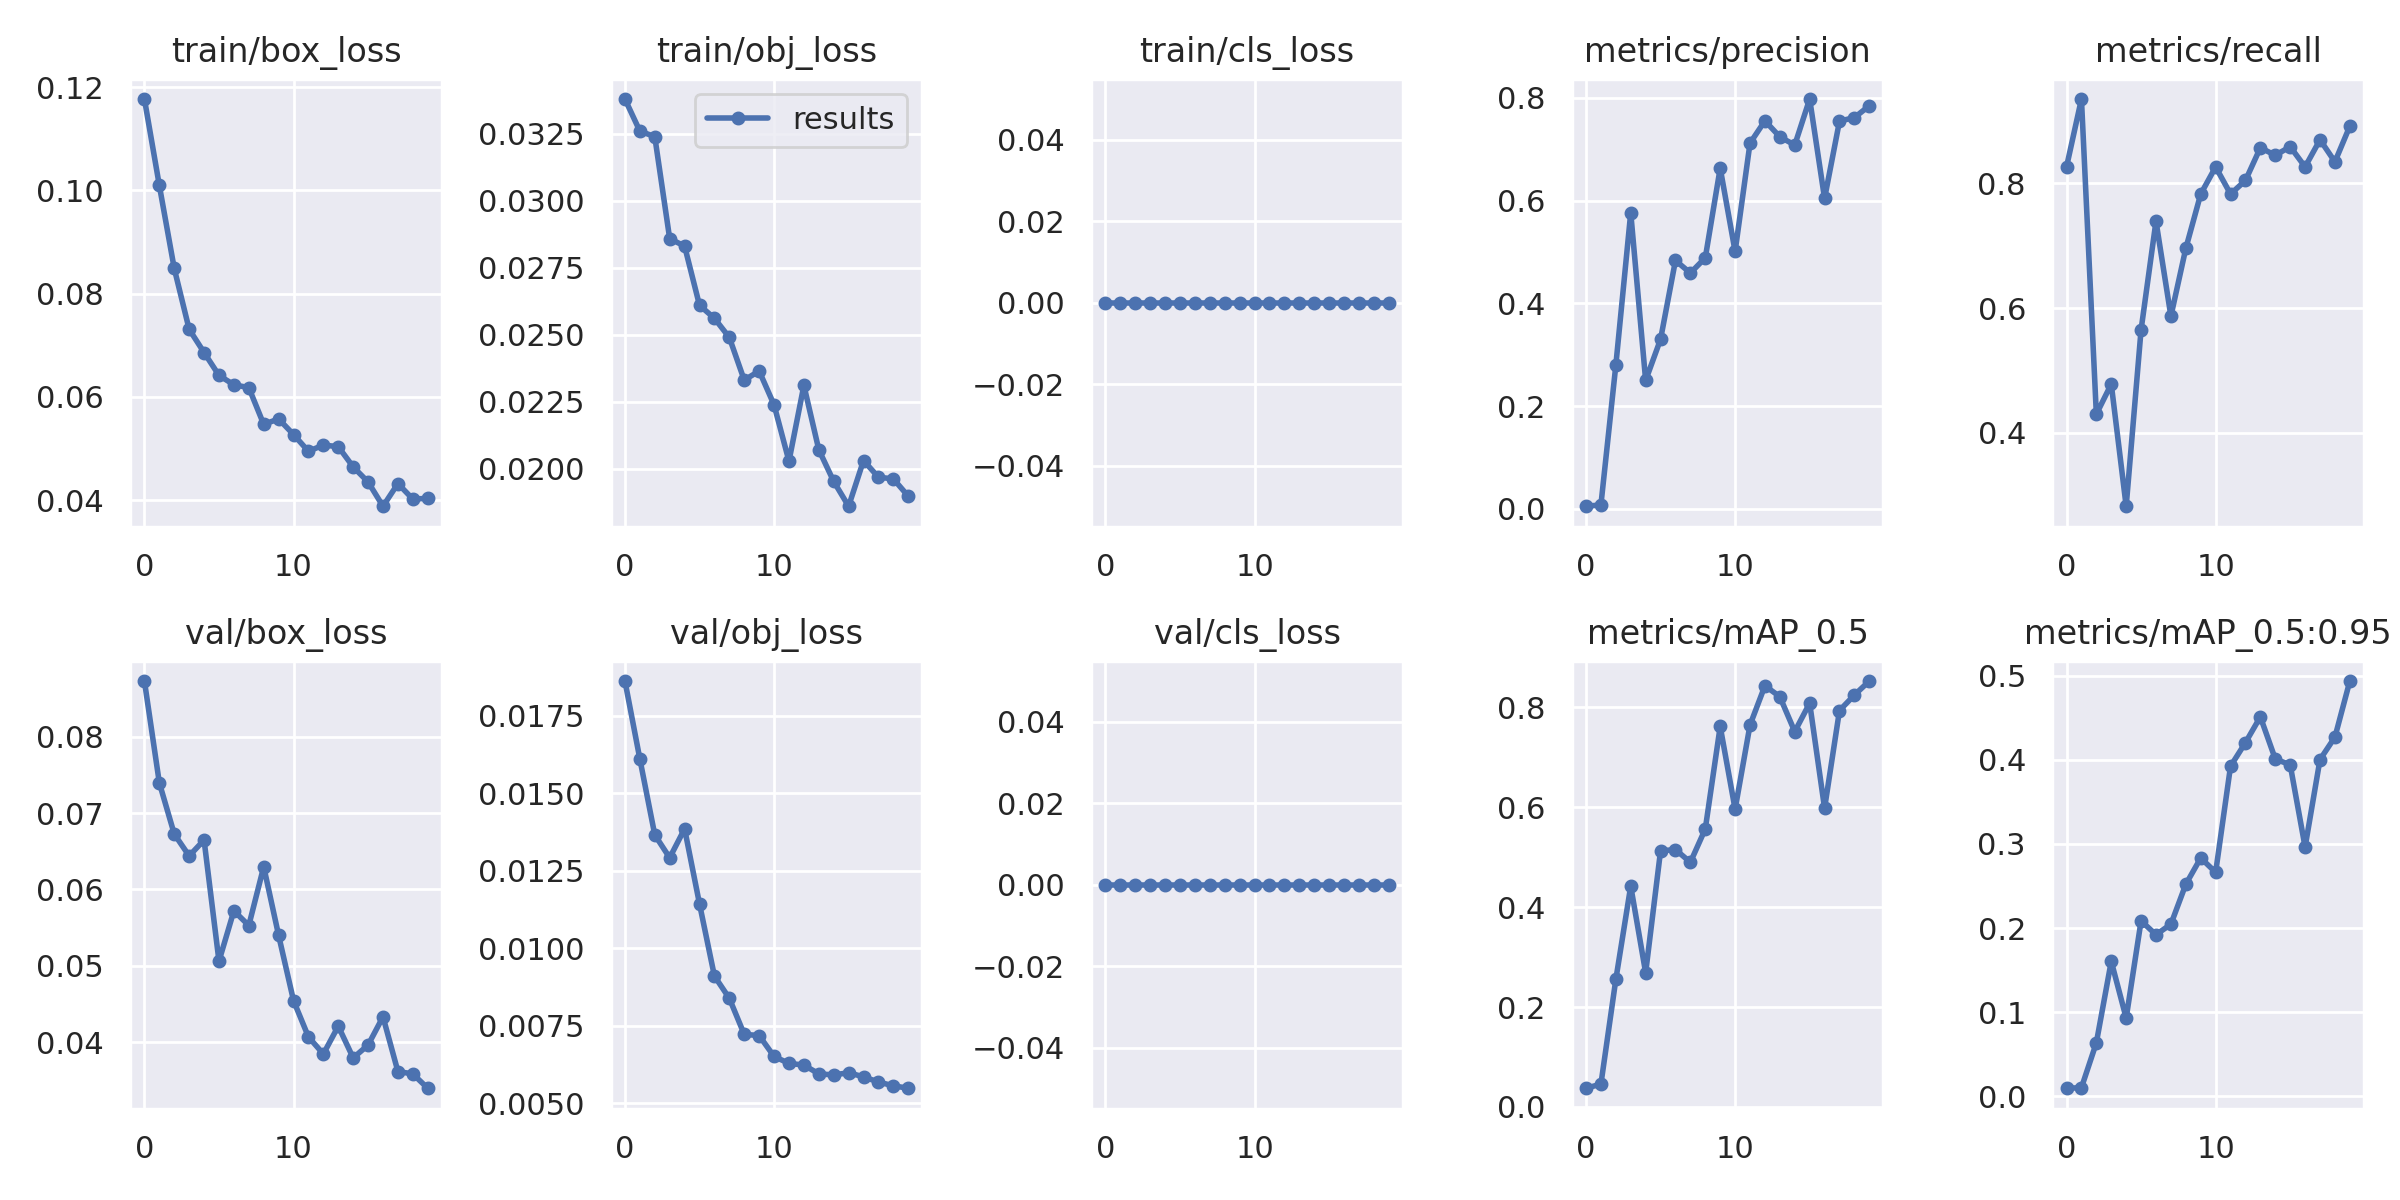

The data file committed next to this chart (first rows):
epoch, train/box_loss, train/obj_loss, train/cls_loss, metrics/precision, metrics/recall, metrics/mAP_0.5, metrics/mAP_0.5:0.95, val/box_loss, val/obj_loss, val/cls_loss, x/lr0, x/lr1, x/lr2
0, 0.1177, 0.03379, 0, 0.004972, 0.8261, 0.03745, 0.009417, 0.08728, 0.01862, 0, 0.091, 0.001, 0.001
1, 0.1009, 0.03259, 0, 0.007612, 0.9348, 0.04578, 0.01009, 0.07395, 0.01611, 0, 0.081, 0.001996, 0.001996
2, 0.08487, 0.03239, 0, 0.2794, 0.43, 0.255, 0.06352, 0.06725, 0.01366, 0, 0.07088, 0.002883, 0.002883
3, 0.07309, 0.02858, 0, 0.5765, 0.4783, 0.442, 0.1604, 0.06438, 0.01292, 0, 0.06066, 0.003661, 0.003661
4, 0.0686, 0.0283, 0, 0.25, 0.2826, 0.2687, 0.09294, 0.06646, 0.01385, 0, 0.05033, 0.004331, 0.004331
5, 0.06417, 0.02609, 0, 0.3301, 0.5652, 0.5125, 0.2085, 0.0506, 0.01143, 0, 0.03989, 0.004891, 0.004891
6, 0.06235, 0.02561, 0, 0.4835, 0.7391, 0.515, 0.1921, 0.05719, 0.0091, 0, 0.02934, 0.005343, 0.005343
7, 0.0618, 0.02489, 0, 0.4591, 0.587, 0.4896, 0.2046, 0.05527, 0.008382, 0, 0.01869, 0.005685, 0.005685
8, 0.05469, 0.0233, 0, 0.4887, 0.6956, 0.5563, 0.2521, 0.06297, 0.007217, 0, 0.007919, 0.005919, 0.005919
9, 0.05574, 0.02364, 0, 0.6634, 0.7826, 0.7614, 0.2834, 0.05398, 0.007179, 0, 0.005545, 0.005545, 0.005545
10, 0.05271, 0.02237, 0, 0.5011, 0.8261, 0.5958, 0.2663, 0.04544, 0.006504, 0, 0.005545, 0.005545, 0.005545
11, 0.04947, 0.02027, 0, 0.712, 0.7826, 0.7642, 0.3926, 0.04069, 0.00628, 0, 0.00505, 0.00505, 0.00505
12, 0.05068, 0.0231, 0, 0.7555, 0.8044, 0.8429, 0.4206, 0.03845, 0.006226, 0, 0.004555, 0.004555, 0.004555
13, 0.05036, 0.0207, 0, 0.7243, 0.8568, 0.8209, 0.4513, 0.04209, 0.005943, 0, 0.00406, 0.00406, 0.00406
14, 0.04645, 0.01952, 0, 0.7083, 0.8447, 0.751, 0.4011, 0.03794, 0.005908, 0, 0.003565, 0.003565, 0.003565
15, 0.04353, 0.01859, 0, 0.7979, 0.8585, 0.808, 0.3942, 0.03962, 0.005979, 0, 0.00307, 0.00307, 0.00307
16, 0.03883, 0.0203, 0, 0.6043, 0.8261, 0.5977, 0.2963, 0.04331, 0.005846, 0, 0.002575, 0.002575, 0.002575
17, 0.04322, 0.01967, 0, 0.7549, 0.8696, 0.7932, 0.4005, 0.03616, 0.005679, 0, 0.00208, 0.00208, 0.00208
18, 0.04022, 0.01961, 0, 0.7618, 0.8342, 0.8242, 0.4271, 0.03584, 0.005556, 0, 0.001585, 0.001585, 0.001585
19, 0.04036, 0.01897, 0, 0.7849, 0.8913, 0.8522, 0.4939, 0.03396, 0.005477, 0, 0.00109, 0.00109, 0.00109
